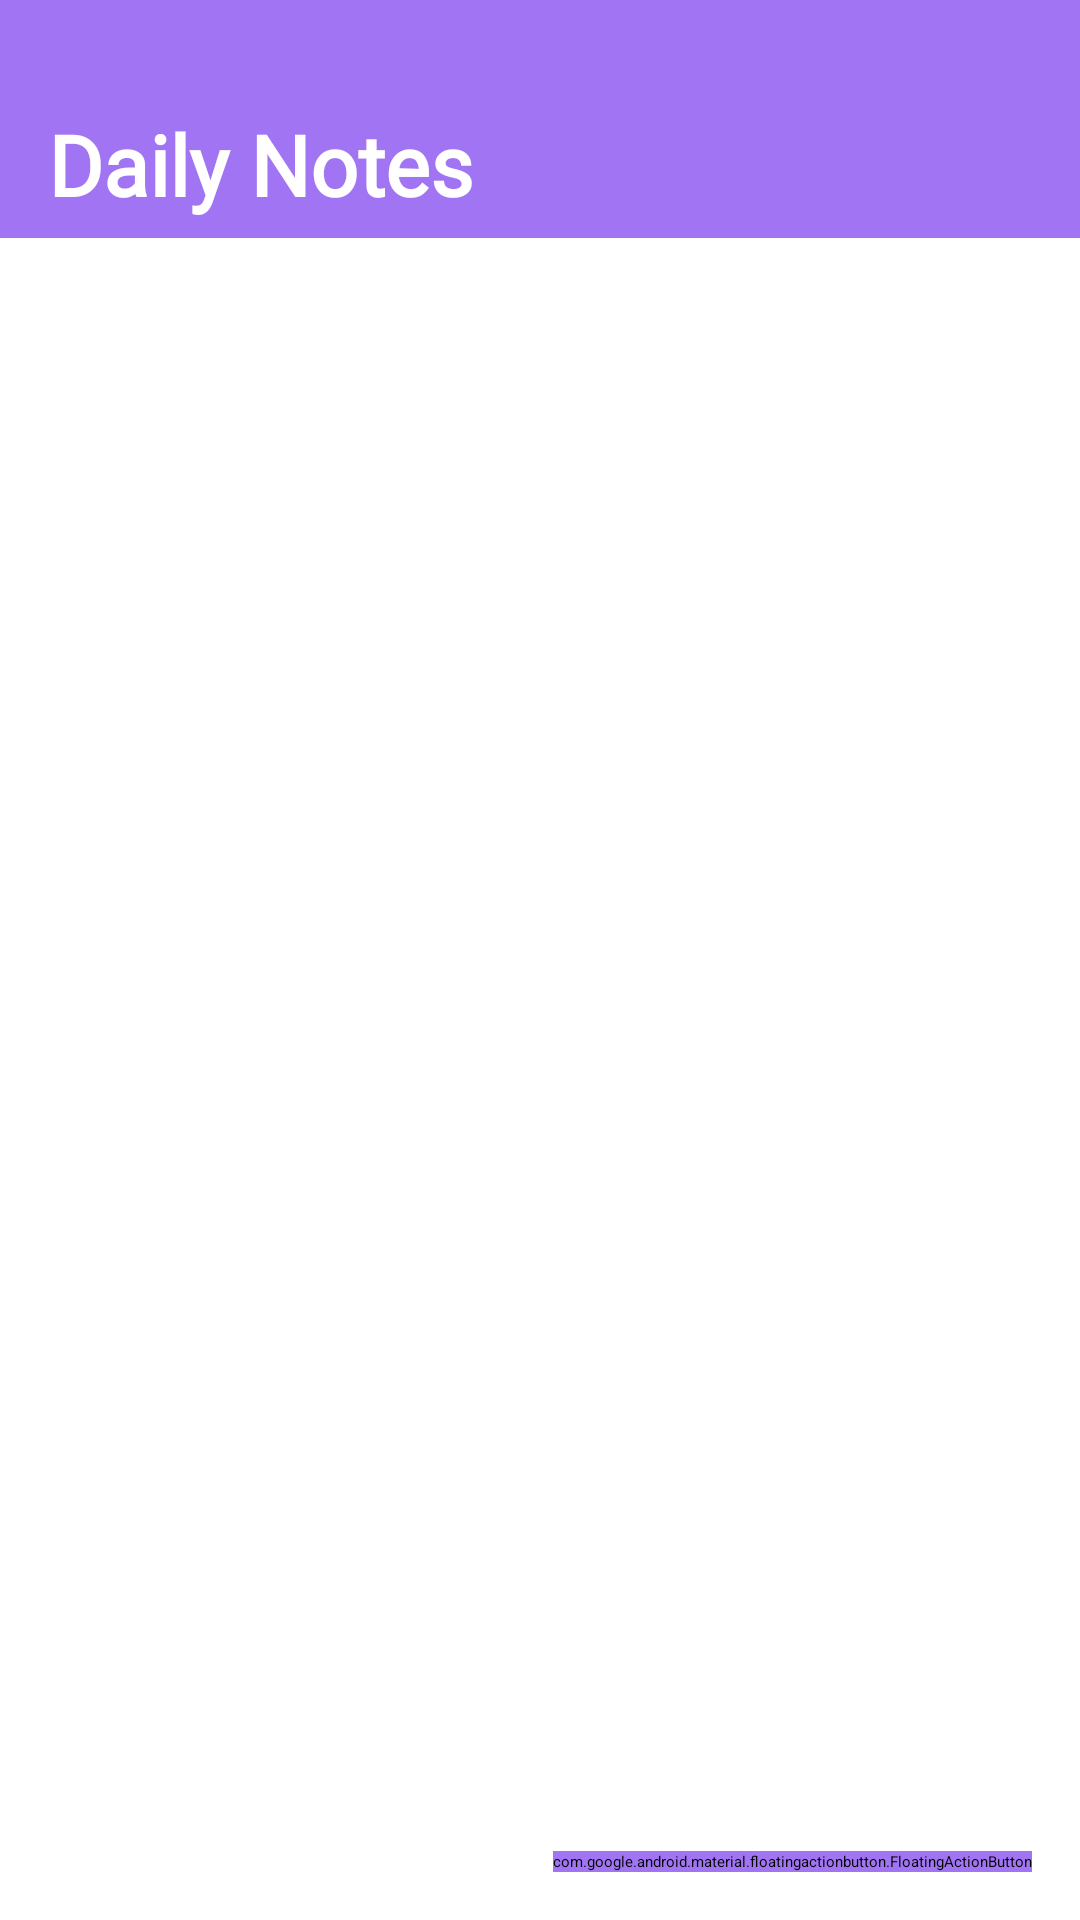

Layout XML and referenced resources for this Android screen:
<!-- AndroidManifest.xml: application theme Theme.NoteApp -->
<!-- res/layout/activity_main.xml -->
<?xml version="1.0" encoding="utf-8"?>
<androidx.constraintlayout.widget.ConstraintLayout xmlns:android="http://schemas.android.com/apk/res/android"
    xmlns:app="http://schemas.android.com/apk/res-auto"
    xmlns:tools="http://schemas.android.com/tools"
    android:layout_width="match_parent"
    android:layout_height="match_parent"
    android:background="@color/white"
    tools:context=".MainActivity">


    <TextView
        android:id="@+id/text_title"
        android:layout_width="match_parent"
        android:layout_height="wrap_content"
        android:fontFamily="@font/helvetica"
        android:paddingTop="36dp"
        android:paddingBottom="6dp"
        android:paddingStart="16dp"
        android:text="@string/main_heading"
        android:textColor="@color/white"
        android:textSize="28sp"
        android:textStyle="bold"
        android:background="@color/color_card_bg"
        app:layout_constraintTop_toTopOf="parent"
        tools:ignore="RtlSymmetry" />


    <androidx.recyclerview.widget.RecyclerView
        android:id="@+id/RV_main"
        android:layout_width="match_parent"
        android:layout_height="0dp"
        android:layout_marginTop="10dp"
        app:layoutManager="androidx.recyclerview.widget.LinearLayoutManager"
        app:layout_constraintBottom_toBottomOf="parent"
        app:layout_constraintEnd_toEndOf="parent"
        app:layout_constraintStart_toStartOf="parent"
        app:layout_constraintTop_toBottomOf="@id/text_title"
        tools:itemCount="5"
        tools:listitem="@layout/rv_item" />


    <com.google.android.material.floatingactionbutton.FloatingActionButton
        android:id="@+id/f_btn_add"
        android:layout_width="wrap_content"
        android:layout_height="wrap_content"
        android:layout_marginEnd="16dp"
        android:layout_marginBottom="16dp"
        android:contentDescription="@string/floating_button_desc"
        android:src="@drawable/ic_add"
        app:layout_constraintBottom_toBottomOf="parent"
        android:backgroundTint="@color/color_card_bg"
        app:layout_constraintEnd_toEndOf="parent"
        app:tint="@color/white"/>


</androidx.constraintlayout.widget.ConstraintLayout>
<!-- res/layout/rv_item.xml (included above) -->
<?xml version="1.0" encoding="utf-8"?>
<androidx.constraintlayout.widget.ConstraintLayout xmlns:android="http://schemas.android.com/apk/res/android"
    xmlns:app="http://schemas.android.com/apk/res-auto"
    xmlns:tools="http://schemas.android.com/tools"
    android:layout_width="match_parent"
    android:layout_height="wrap_content"
    >

    <androidx.cardview.widget.CardView
        android:layout_width="match_parent"
        android:layout_height="wrap_content"
        app:layout_constraintTop_toTopOf="parent"
        tools:layout_editor_absoluteX="76dp"
        app:cardUseCompatPadding="true"
        android:backgroundTint="@color/color_card_bg"
        android:layout_marginHorizontal="5dp"
        app:cardCornerRadius="8dp"
        >

        <LinearLayout
            android:layout_width="match_parent"
            android:layout_height="wrap_content"
            android:orientation="vertical"
            android:background="@android:color/transparent"
            android:padding="10dp">
            <TextView
                android:id="@+id/title"
                android:layout_width="wrap_content"
                android:layout_height="wrap_content"
                android:layout_marginStart="8dp"
                android:text="@string/rv_item_title"
                android:textColor="@color/color_title"
                android:textSize="18sp"
                android:textStyle="bold"
                android:textAllCaps="true"

                android:textAppearance="@style/TextAppearance.AppCompat.Large"
                />

            <TextView
                android:id="@+id/desc"
                android:layout_width="wrap_content"
                android:layout_height="wrap_content"
                android:fontFamily="@font/roboto"
                android:textColor="@color/color_desc"
                android:text="@string/rv_item_desc"
                android:layout_marginStart="8dp"
                android:textSize="16sp"
                android:layout_marginBottom="3dp"
                />
        </LinearLayout>



    </androidx.cardview.widget.CardView>
</androidx.constraintlayout.widget.ConstraintLayout>
<!-- resources referenced by this layout -->
<resources>
  <color name="color_card_bg">#A174F3</color>
  <color name="color_desc">#EEE8E8</color>
  <color name="color_title">#FFFFFF</color>
  <color name="white">#FFFFFFFF</color>
  <string name="floating_button_desc">floating button</string>
  <string name="main_heading">Daily Notes</string>
  <string name="rv_item_desc">Some Description Here</string>
  <string name="rv_item_title">Title</string>
</resources>
